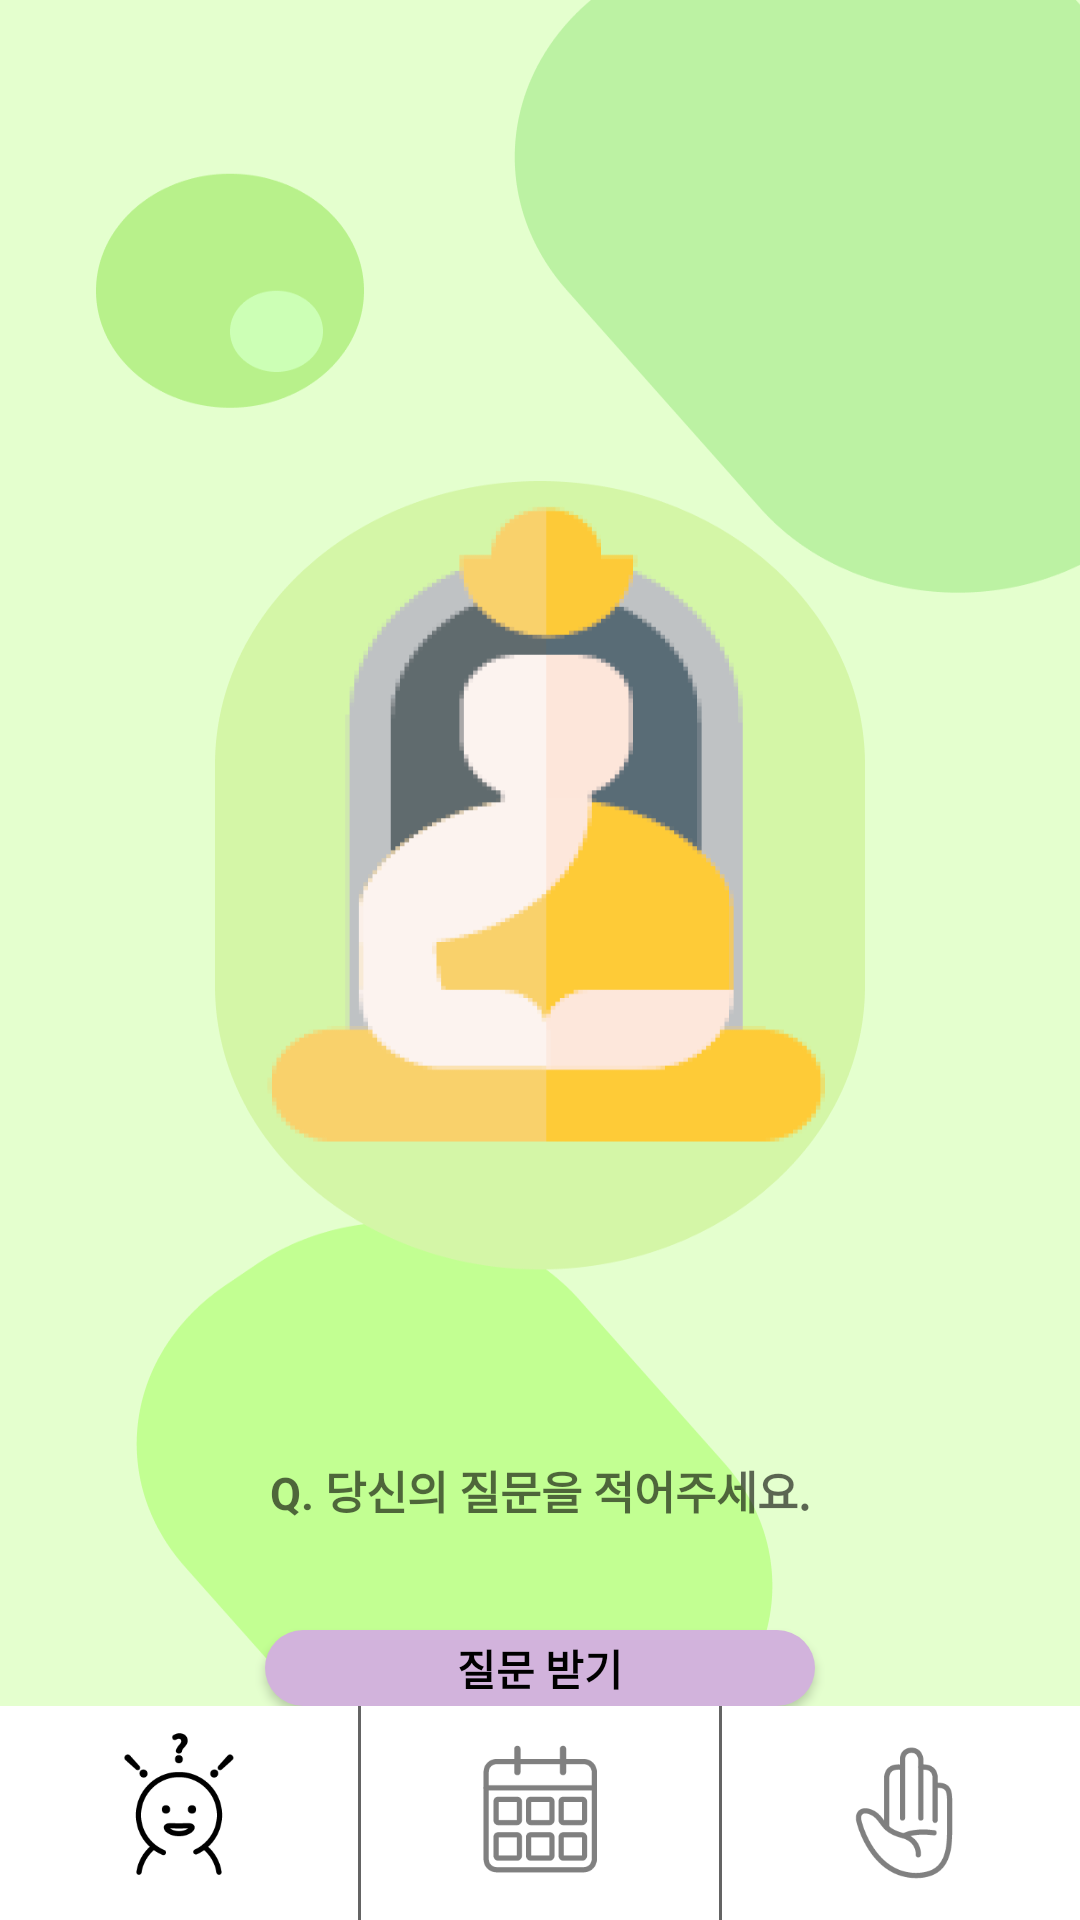

This screen was rendered from an Android layout file. Write that file and the resources it references.
<!-- AndroidManifest.xml: application theme Theme.Sora_Godong -->
<!-- res/layout/activity_ask_money.xml -->
<?xml version="1.0" encoding="utf-8"?>
<LinearLayout
    xmlns:android="http://schemas.android.com/apk/res/android"
    xmlns:app="http://schemas.android.com/apk/res-auto"
    android:layout_width="match_parent"
    android:layout_height="match_parent"
    android:orientation="vertical">
    <LinearLayout
        android:layout_width="match_parent"
        android:layout_height="0dp"
        android:layout_weight="8"
        android:background="@drawable/meony_img"
        android:orientation="vertical"
        android:gravity="center">

    <EditText
        android:layout_width="700px"
        android:layout_height="100px"
        android:background="@drawable/ask_radius_2"
        android:layout_gravity="center"
        android:hint="Q. 당신의 질문을 적어주세요."
        android:textSize="45px"
        android:layout_marginTop="480dp"
        android:gravity="center"
        android:textStyle="bold"
        />

    <Button
        android:id="@+id/btn_answer"
        android:layout_width="550px"
        android:layout_height="wrap_content"
        android:layout_gravity="center"
        android:layout_marginTop="30dp"
        android:text="질문 받기"
        android:textStyle="bold"
        android:textColor="@color/black"
        app:backgroundTint="#D2B3DC"
        android:background="@drawable/ask_radius"/>
    </LinearLayout>
    <LinearLayout
        android:layout_width="match_parent"
        android:layout_height="0dp"
        android:layout_weight="1"
        android:orientation="horizontal"
        android:background="#646464">
        <LinearLayout
            android:id="@+id/linear1"
            android:layout_width="0dp"
            android:layout_height="match_parent"
            android:layout_weight="1"
            android:background="@color/white"
            android:layout_marginRight="1dp"
            android:gravity="center"
            android:orientation="vertical">
            <ImageView
                android:layout_width="wrap_content"
                android:layout_height="wrap_content"
                android:src="@drawable/menu1"/>
        </LinearLayout>
        <LinearLayout
            android:id="@+id/linear2"
            android:layout_width="0dp"
            android:layout_height="match_parent"
            android:layout_weight="1"
            android:background="@color/white"
            android:gravity="center"
            android:orientation="vertical">
            <ImageView
                android:layout_width="wrap_content"
                android:layout_height="wrap_content"
                android:src="@drawable/menu2"
                android:alpha="0.5"/>
        </LinearLayout>
        <LinearLayout
            android:id="@+id/linear3"
            android:layout_width="0dp"
            android:layout_height="match_parent"
            android:layout_weight="1"
            android:background="@color/white"
            android:layout_marginLeft="1dp"
            android:gravity="center"
            android:orientation="vertical">
            <ImageView
                android:layout_width="wrap_content"
                android:layout_height="wrap_content"
                android:src="@drawable/menu3"
                android:alpha="0.5"/>
        </LinearLayout>
    </LinearLayout>
</LinearLayout>
<!-- resources referenced by this layout -->
<resources>
  <color name="black">#FF000000</color>
  <color name="white">#FFFFFFFF</color>
  <!-- drawable ask_radius (drawable) -->
  <?xml version="1.0" encoding="utf-8"?>
  <shape xmlns:android="http://schemas.android.com/apk/res/android"
      android:shape="rectangle">
      <solid
          android:color="#D2B3DC"/>
  
      <corners android:radius="50dp"/>
  </shape>
  <!-- drawable ask_radius_2 (drawable) -->
  <?xml version="1.0" encoding="utf-8"?>
  <shape xmlns:android="http://schemas.android.com/apk/res/android"
      android:shape="rectangle">
      <solid
          android:color="##00ff0000"/>
  
      <corners android:radius="10dp"/>
  </shape>
  <!-- drawable menu1: png bitmap (drawable, 2886 bytes) -->
  <!-- drawable menu2: png bitmap (drawable, 1666 bytes) -->
  <!-- drawable menu3: png bitmap (drawable, 2413 bytes) -->
  <!-- drawable meony_img: png bitmap (drawable-v24, 54298 bytes) -->
  <style name="Theme.Sora_Godong" parent="Theme.MaterialComponents.DayNight.DarkActionBar">
          
          <item name="colorPrimary">@color/btn</item>
          <item name="colorPrimaryVariant">@color/purple_700</item>
          <item name="colorOnPrimary">@color/white</item>
          
          <item name="colorSecondary">@color/teal_200</item>
          <item name="colorSecondaryVariant">@color/teal_700</item>
          <item name="colorOnSecondary">@color/black</item>
          
          <item name="android:statusBarColor" tools:targetApi="l">?attr/colorPrimaryVariant</item>
          
      </style>
  <color name="btn">#D2B3DC</color>
  <color name="purple_700">#FF3700B3</color>
  <color name="teal_200">#FF03DAC5</color>
  <color name="teal_700">#FF018786</color>
</resources>
